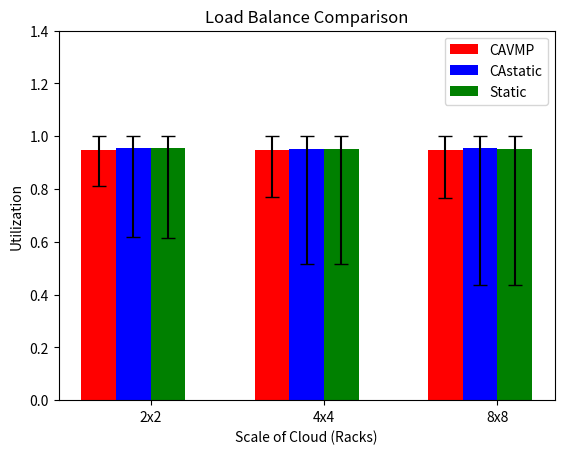

This figure's Python source:
import numpy as np
import matplotlib.pyplot as plt
ave_cavmp_means = [0.946601801623, 0.947113559077, 0.948454096069]
low_cavmp_means = [0.810084820106, 0.767802605805, 0.76494951005]
high_cavmp_means = [1.0, 1.0, 1.0]
std_cavmp = [(ave_cavmp_means[i] - low_cavmp_means[i], high_cavmp_means[i] - ave_cavmp_means[i]) for i in range(3)]
ave_castatic_means = [0.955477854026, 0.953211106968, 0.953266175663]
low_castatic_means = [0.616405792127, 0.515454403091, 0.435178540951]
high_castatic_means = [1.0, 1.0, 1.0]
std_castatic = [(ave_castatic_means[i] - low_castatic_means[i], high_castatic_means[i] - ave_castatic_means[i]) for i in range(3)]
ave_static_means = [0.953938547729, 0.952260320505, 0.95265016232]
low_static_means = [0.615834126982, 0.515247980872, 0.436673392773]
high_static_means = [1.0, 1.0, 1.0]
std_static = [(ave_static_means[i] - low_static_means[i], high_static_means[i] - ave_static_means[i]) for i in range(3)]
N = 3
ind = np.arange(N)
width = 0.2
plt.bar(ind + 0.2, ave_cavmp_means, width, color='r', yerr=np.transpose(std_cavmp), capsize=5, label='CAVMP')
plt.bar(ind + 0.4, ave_castatic_means, width, color='b', yerr=np.transpose(std_castatic), capsize=5, label='CAstatic')
plt.bar(ind + 0.6, ave_static_means, width, color='g', yerr=np.transpose(std_static), capsize=5, label='Static')
plt.ylabel('Utilization')
plt.xlabel('Scale of Cloud (Racks)')
plt.title('Load Balance Comparison')
plt.xticks(ind + width / 2 + 0.4, ('2x2', '4x4', '8x8'))
plt.yticks(np.arange(0, 1.5, 0.2))
plt.legend()
plt.show()
